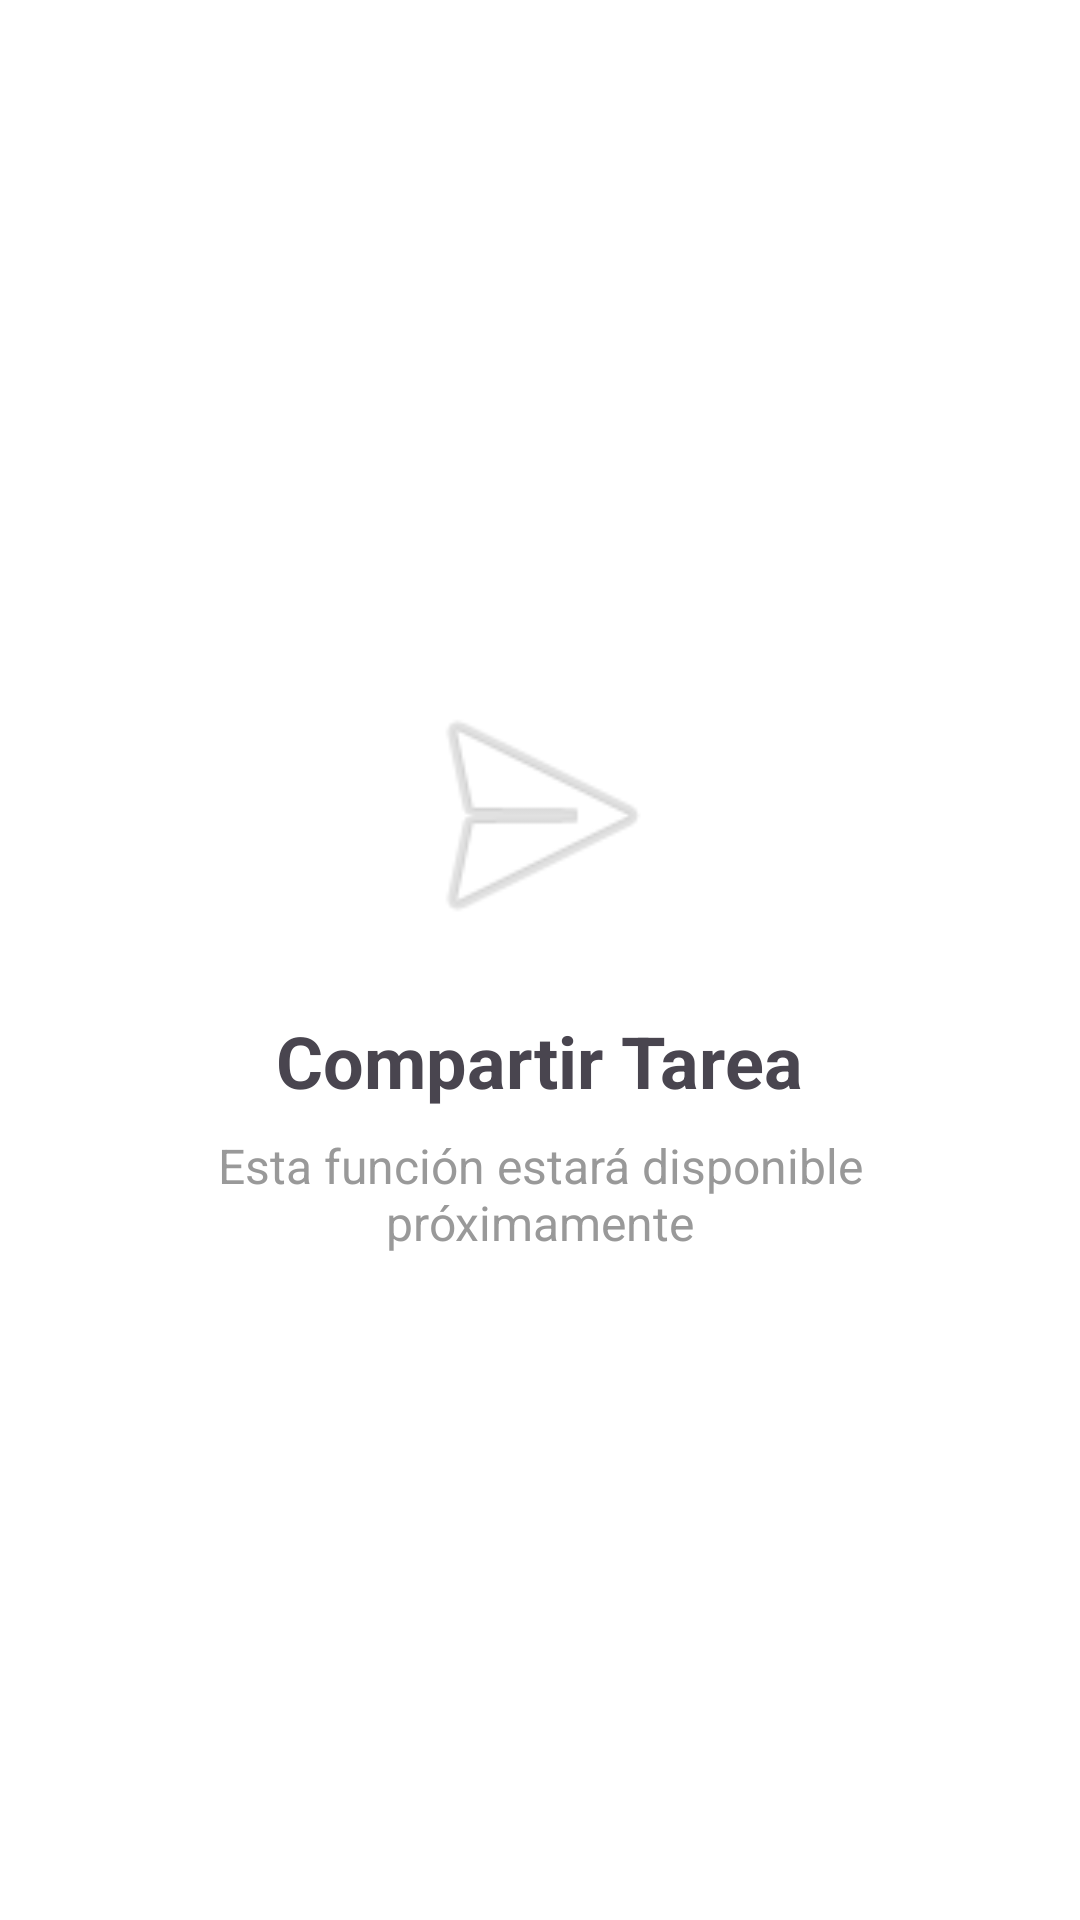

This screen was rendered from an Android layout file. Write that file and the resources it references.
<!-- AndroidManifest.xml: application theme Theme.RemindmeV2 -->
<!-- res/layout/fragment_compartir_tarea.xml -->
<?xml version="1.0" encoding="utf-8"?>
<LinearLayout xmlns:android="http://schemas.android.com/apk/res/android"
    xmlns:tools="http://schemas.android.com/tools"
    android:layout_width="match_parent"
    android:layout_height="match_parent"
    android:orientation="vertical"
    android:gravity="center"
    android:padding="24dp"
    tools:context=".ui.compartirTarea.CompartirTareaFragment">

    <ImageView
        android:layout_width="100dp"
        android:layout_height="100dp"
        android:src="@android:drawable/ic_menu_send"
        android:alpha="0.3"
        android:layout_marginBottom="16dp"/>

    <TextView
        android:layout_width="wrap_content"
        android:layout_height="wrap_content"
        android:text="Compartir Tarea"
        android:textSize="24sp"
        android:textStyle="bold"
        android:layout_marginBottom="8dp"/>

    <TextView
        android:layout_width="wrap_content"
        android:layout_height="wrap_content"
        android:text="Esta función estará disponible próximamente"
        android:textSize="16sp"
        android:textColor="#999"
        android:gravity="center"/>

</LinearLayout>
<!-- resources referenced by this layout -->
<resources>
  <style name="Theme.RemindmeV2" parent="Base.Theme.RemindmeV2" />
  <style name="Base.Theme.RemindmeV2" parent="Theme.Material3.DayNight.NoActionBar">
          
          <item name="colorPrimary">@color/purple_500</item>
          <item name="colorOnPrimary">@color/white</item>
          <item name="colorPrimaryContainer">@color/purple_500</item>
  
          
          <item name="android:windowBackground">@color/white</item>
      </style>
  <color name="purple_500">#112D4E</color>
  <color name="white">#FFFFFFFF</color>
</resources>
